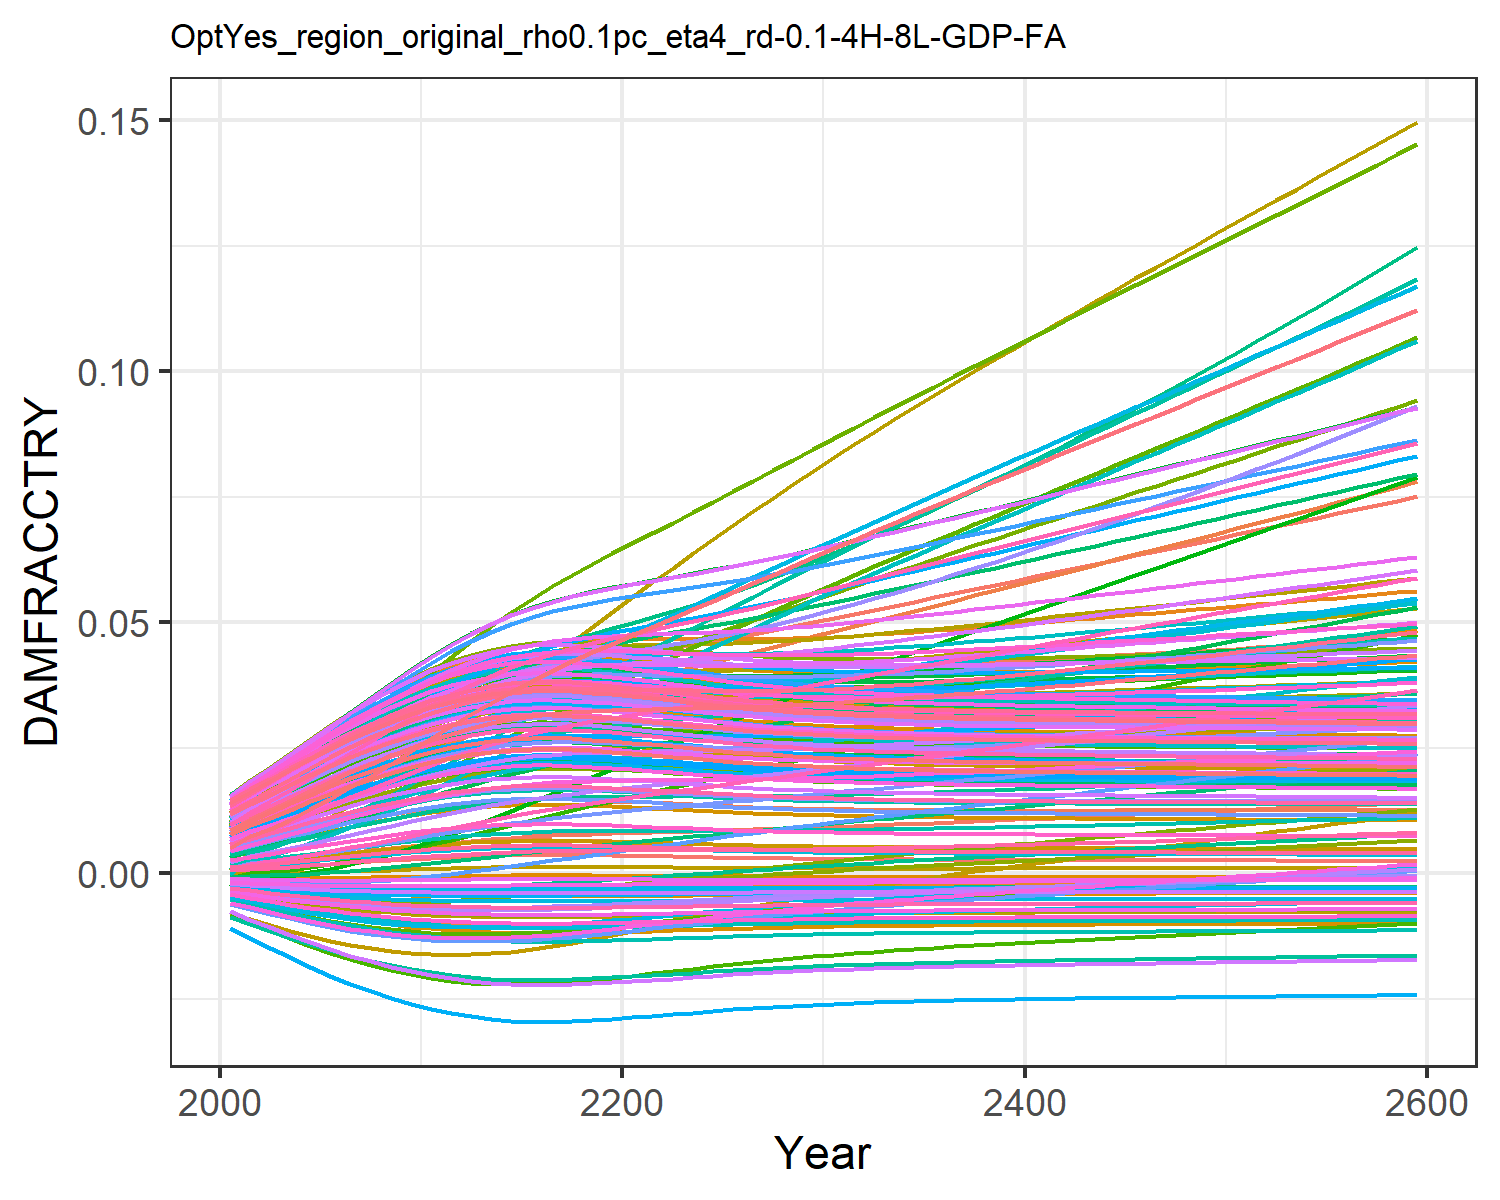

The table this chart was drawn from, first rows:
0.0004944558363300738, 0.009035041868853537, 0.0010779841660710774, 0.0127878253965087, 0.00461966740140384, -0.0036702585896140017, 0.005396870574371772, -0.004468618289771348, 0.0015197870186281555, 0.007712177554695604, -0.002175850673307704, 0.01452616220537947, 0.014177142238750337, 0.011646475765467606, -0.0008179012320524119, 0.01390162019000104, 0.012861461062364172, -0.0023375822918926628, -0.004484082233695831, 0.01275811598117009, 0.004026221859281131, 0.00963568972124365, 0.014346147544533642, 0.01391696621400593
0.0007213, 0.01154, 0.001574, 0.01559, 0.00555, -0.004316, 0.008096, -0.005253, 0.001935, 0.009241, -0.002428, 0.01742, 0.01691, 0.01388, -0.0008842, 0.01675, 0.01499, -0.002692, -0.005372, 0.01512, 0.004919, 0.01156, 0.01675, 0.01646
0.0009551, 0.01353, 0.001938, 0.01806, 0.006444, -0.004899, 0.009571, -0.005962, 0.002345, 0.0107, -0.002686, 0.01999, 0.01949, 0.01599, -0.0009251, 0.01934, 0.01699, -0.003004, -0.006181, 0.01734, 0.005777, 0.01337, 0.01901, 0.01885
0.001213, 0.01571, 0.002362, 0.02064, 0.00737, -0.005465, 0.01131, -0.006654, 0.002781, 0.01219, -0.00291, 0.02267, 0.02212, 0.01816, -0.0009447, 0.02201, 0.01902, -0.003295, -0.006977, 0.01961, 0.006668, 0.01523, 0.0213, 0.02129
0.001489, 0.01799, 0.002815, 0.02322, 0.008307, -0.005999, 0.01314, -0.007309, 0.003232, 0.01368, -0.0031, 0.02537, 0.02474, 0.02033, -0.0009422, 0.02468, 0.02103, -0.003557, -0.007738, 0.02186, 0.007568, 0.01708, 0.02356, 0.02371
0.001775, 0.02031, 0.003289, 0.02575, 0.009232, -0.00649, 0.01502, -0.007915, 0.003687, 0.01514, -0.003253, 0.02805, 0.02727, 0.02246, -0.0009187, 0.02729, 0.02297, -0.003785, -0.008448, 0.02403, 0.008456, 0.01887, 0.02575, 0.02605
0.002062, 0.02262, 0.003771, 0.02818, 0.01012, -0.00693, 0.01691, -0.00846, 0.004133, 0.01653, -0.003368, 0.03062, 0.02968, 0.02449, -0.0008773, 0.02977, 0.0248, -0.003977, -0.009094, 0.02609, 0.009309, 0.02058, 0.02781, 0.02826
0.002343, 0.02488, 0.004252, 0.03047, 0.01095, -0.007316, 0.01878, -0.00894, 0.004559, 0.01782, -0.003447, 0.03306, 0.0319, 0.0264, -0.0008223, 0.03208, 0.02649, -0.004134, -0.009669, 0.02799, 0.01011, 0.02217, 0.0297, 0.0303
0.002612, 0.02709, 0.004725, 0.0326, 0.01173, -0.00765, 0.02063, -0.009359, 0.004959, 0.019, -0.003495, 0.03535, 0.03393, 0.02817, -0.000758, 0.03422, 0.02802, -0.00426, -0.01018, 0.02972, 0.01085, 0.02362, 0.03142, 0.03216
0.002865, 0.02926, 0.005184, 0.03456, 0.01244, -0.007936, 0.02246, -0.009719, 0.005329, 0.02007, -0.003517, 0.03748, 0.03576, 0.02981, -0.0006886, 0.03618, 0.0294, -0.004358, -0.01062, 0.03128, 0.01153, 0.02494, 0.03296, 0.03384
0.003099, 0.03137, 0.005627, 0.03637, 0.01307, -0.00818, 0.02424, -0.01003, 0.005667, 0.02103, -0.003517, 0.03947, 0.03739, 0.0313, -0.0006174, 0.03795, 0.03062, -0.004434, -0.011, 0.03266, 0.01214, 0.02612, 0.03434, 0.03533
0.003294, 0.03329, 0.006034, 0.0379, 0.0136, -0.008369, 0.02596, -0.01027, 0.005946, 0.02182, -0.003497, 0.04117, 0.03871, 0.03257, -0.0005533, 0.03943, 0.03162, -0.004487, -0.0113, 0.03379, 0.01263, 0.0271, 0.03545, 0.03654
0.003454, 0.03503, 0.006413, 0.03918, 0.01403, -0.008516, 0.02765, -0.01046, 0.006174, 0.02245, -0.003463, 0.04263, 0.03978, 0.03365, -0.0004975, 0.04065, 0.03241, -0.004523, -0.01153, 0.03469, 0.01304, 0.02789, 0.03634, 0.03751
0.003581, 0.03663, 0.00676, 0.04026, 0.01437, -0.008627, 0.02929, -0.0106, 0.006353, 0.02294, -0.003419, 0.04386, 0.0406, 0.03455, -0.0004517, 0.04164, 0.03303, -0.004546, -0.01171, 0.03539, 0.01335, 0.02852, 0.03703, 0.03827
0.00367, 0.03807, 0.007066, 0.04111, 0.01461, -0.008702, 0.03083, -0.01069, 0.006478, 0.02328, -0.003369, 0.04488, 0.04118, 0.03526, -0.0004186, 0.04238, 0.03346, -0.004558, -0.01183, 0.03588, 0.01357, 0.02897, 0.0375, 0.03879
0.003716, 0.03934, 0.007323, 0.0417, 0.01474, -0.00874, 0.03225, -0.01074, 0.006542, 0.02345, -0.003315, 0.04563, 0.04147, 0.03576, -0.0004012, 0.04286, 0.03368, -0.004561, -0.0119, 0.03613, 0.01368, 0.02923, 0.03775, 0.03906
0.003721, 0.04042, 0.007534, 0.04205, 0.01477, -0.008744, 0.03357, -0.01075, 0.006549, 0.02347, -0.003259, 0.04613, 0.0415, 0.03606, -0.0003993, 0.04308, 0.0337, -0.004555, -0.0119, 0.03616, 0.0137, 0.02931, 0.03777, 0.0391
0.003694, 0.04136, 0.007707, 0.04221, 0.01471, -0.008721, 0.03479, -0.01072, 0.00651, 0.02337, -0.003201, 0.04644, 0.04132, 0.03621, -0.0004098, 0.04309, 0.03357, -0.004544, -0.01187, 0.03601, 0.01363, 0.02924, 0.03763, 0.03894
0.003642, 0.04218, 0.007852, 0.04223, 0.0146, -0.008679, 0.03593, -0.01066, 0.006439, 0.02317, -0.003142, 0.0466, 0.041, 0.03625, -0.000429, 0.04296, 0.03333, -0.004527, -0.0118, 0.03573, 0.0135, 0.02907, 0.03736, 0.03865
0.003577, 0.04293, 0.007979, 0.04216, 0.01445, -0.008623, 0.03703, -0.01059, 0.006347, 0.02292, -0.003082, 0.04667, 0.04058, 0.03622, -0.0004532, 0.04273, 0.03301, -0.004507, -0.01171, 0.03537, 0.01334, 0.02884, 0.03701, 0.03828
0.003504, 0.04361, 0.008096, 0.04203, 0.01429, -0.00856, 0.03809, -0.01051, 0.006244, 0.02264, -0.00302, 0.04667, 0.0401, 0.03616, -0.0004798, 0.04244, 0.03266, -0.004484, -0.0116, 0.03497, 0.01316, 0.02857, 0.03661, 0.03785
0.003426, 0.04428, 0.008207, 0.04187, 0.01411, -0.008491, 0.03913, -0.01042, 0.006134, 0.02234, -0.002958, 0.04665, 0.03959, 0.03609, -0.0005074, 0.04213, 0.03228, -0.004459, -0.01149, 0.03454, 0.01297, 0.02828, 0.03619, 0.0374
0.003346, 0.04494, 0.008315, 0.0417, 0.01392, -0.008418, 0.04014, -0.01033, 0.006021, 0.02202, -0.002894, 0.04661, 0.03906, 0.03601, -0.0005353, 0.04179, 0.03189, -0.004432, -0.01138, 0.03409, 0.01277, 0.02798, 0.03575, 0.03692
0.003266, 0.04562, 0.008421, 0.04152, 0.01373, -0.008343, 0.04114, -0.01023, 0.005906, 0.0217, -0.00283, 0.04657, 0.03852, 0.03594, -0.0005627, 0.04145, 0.03149, -0.004403, -0.01125, 0.03363, 0.01256, 0.02767, 0.0353, 0.03644
0.003187, 0.04631, 0.008528, 0.04135, 0.01354, -0.008268, 0.04213, -0.01014, 0.005795, 0.02139, -0.002765, 0.04655, 0.038, 0.03588, -0.0005887, 0.04111, 0.03109, -0.004374, -0.01114, 0.03319, 0.01236, 0.02737, 0.03485, 0.03596
0.003115, 0.04701, 0.008641, 0.0412, 0.01337, -0.008196, 0.04312, -0.01005, 0.005691, 0.0211, -0.0027, 0.04655, 0.0375, 0.03586, -0.0006122, 0.04081, 0.03072, -0.004346, -0.01102, 0.03277, 0.01218, 0.0271, 0.03444, 0.03552
0.003049, 0.04774, 0.008759, 0.04109, 0.01322, -0.00813, 0.04412, -0.009964, 0.005596, 0.02083, -0.002636, 0.04658, 0.03705, 0.03589, -0.000633, 0.04055, 0.03038, -0.004318, -0.01092, 0.03238, 0.01201, 0.02686, 0.03406, 0.03511
0.002991, 0.04849, 0.008885, 0.04103, 0.01309, -0.00807, 0.04513, -0.009888, 0.005512, 0.02059, -0.002573, 0.04666, 0.03664, 0.03596, -0.000651, 0.04033, 0.03008, -0.004293, -0.01082, 0.03204, 0.01186, 0.02665, 0.03372, 0.03475
0.00294, 0.04925, 0.009018, 0.041, 0.01297, -0.008016, 0.04614, -0.00982, 0.005438, 0.02038, -0.002511, 0.04678, 0.03628, 0.03607, -0.0006666, 0.04015, 0.02981, -0.004268, -0.01074, 0.03173, 0.01172, 0.02648, 0.03342, 0.03443
0.002895, 0.05004, 0.009158, 0.04101, 0.01288, -0.007968, 0.04717, -0.00976, 0.005373, 0.0202, -0.00245, 0.04693, 0.03597, 0.03623, -0.0006799, 0.04002, 0.02958, -0.004246, -0.01067, 0.03146, 0.0116, 0.02634, 0.03316, 0.03415
0.002856, 0.05085, 0.009303, 0.04106, 0.01279, -0.007926, 0.04821, -0.009707, 0.005316, 0.02003, -0.00239, 0.04711, 0.03569, 0.03643, -0.0006913, 0.03992, 0.02937, -0.004226, -0.0106, 0.03123, 0.0115, 0.02623, 0.03292, 0.03391
0.002822, 0.05166, 0.009451, 0.04113, 0.01273, -0.007889, 0.04924, -0.00966, 0.005267, 0.01989, -0.002332, 0.04732, 0.03545, 0.03665, -0.000701, 0.03986, 0.02919, -0.004207, -0.01054, 0.03102, 0.01141, 0.02614, 0.03272, 0.0337
0.002793, 0.05247, 0.0096, 0.04122, 0.01267, -0.007857, 0.05025, -0.009619, 0.005224, 0.01977, -0.002276, 0.04755, 0.03524, 0.03691, -0.0007093, 0.03982, 0.02903, -0.004189, -0.01049, 0.03084, 0.01133, 0.02608, 0.03254, 0.03351
0.002767, 0.05328, 0.009752, 0.04134, 0.01263, -0.007828, 0.05127, -0.009583, 0.005187, 0.01966, -0.002221, 0.0478, 0.03506, 0.03719, -0.0007165, 0.03981, 0.02889, -0.004174, -0.01045, 0.03069, 0.01127, 0.02604, 0.03239, 0.03335
0.002745, 0.0541, 0.009906, 0.04148, 0.01259, -0.007803, 0.05228, -0.009551, 0.005154, 0.01957, -0.002168, 0.04806, 0.0349, 0.03749, -0.0007227, 0.03981, 0.02877, -0.004159, -0.01041, 0.03055, 0.01121, 0.02601, 0.03226, 0.03321
0.002725, 0.05493, 0.01006, 0.04163, 0.01256, -0.007781, 0.05329, -0.009523, 0.005125, 0.01948, -0.002115, 0.04834, 0.03475, 0.03782, -0.000728, 0.03984, 0.02867, -0.004145, -0.01038, 0.03043, 0.01115, 0.026, 0.03214, 0.03309
0.002708, 0.05575, 0.01022, 0.04179, 0.01254, -0.007761, 0.05431, -0.009499, 0.0051, 0.01941, -0.002064, 0.04863, 0.03463, 0.03816, -0.0007328, 0.03988, 0.02858, -0.004132, -0.01035, 0.03032, 0.01111, 0.026, 0.03203, 0.03299
0.002692, 0.05659, 0.01038, 0.04197, 0.01252, -0.007743, 0.05533, -0.009476, 0.005077, 0.01934, -0.002012, 0.04893, 0.03452, 0.03852, -0.0007369, 0.03993, 0.02849, -0.00412, -0.01032, 0.03023, 0.01107, 0.02601, 0.03194, 0.03289
0.002679, 0.05742, 0.01054, 0.04216, 0.01251, -0.007727, 0.05635, -0.009456, 0.005057, 0.01929, -0.001962, 0.04924, 0.03441, 0.03889, -0.0007407, 0.04, 0.02842, -0.004109, -0.01029, 0.03014, 0.01103, 0.02603, 0.03185, 0.03281
0.002666, 0.05826, 0.01071, 0.04235, 0.0125, -0.007713, 0.05737, -0.009438, 0.005038, 0.01923, -0.001911, 0.04956, 0.03432, 0.03927, -0.000744, 0.04007, 0.02835, -0.004098, -0.01027, 0.03007, 0.011, 0.02606, 0.03178, 0.03273
0.002654, 0.05909, 0.01087, 0.04255, 0.0125, -0.007699, 0.05839, -0.009421, 0.005021, 0.01918, -0.001861, 0.04988, 0.03424, 0.03967, -0.0007471, 0.04015, 0.02829, -0.004087, -0.01025, 0.02999, 0.01096, 0.0261, 0.0317, 0.03266
0.002644, 0.05993, 0.01104, 0.04276, 0.01249, -0.007686, 0.05941, -0.009405, 0.005005, 0.01914, -0.001811, 0.0502, 0.03416, 0.04007, -0.0007499, 0.04023, 0.02823, -0.004077, -0.01023, 0.02993, 0.01094, 0.02614, 0.03164, 0.0326
0.002634, 0.06077, 0.0112, 0.04297, 0.01249, -0.007675, 0.06043, -0.00939, 0.00499, 0.01909, -0.001762, 0.05053, 0.03408, 0.04049, -0.0007526, 0.04032, 0.02817, -0.004067, -0.01021, 0.02986, 0.01091, 0.02618, 0.03158, 0.03254
0.002624, 0.06161, 0.01137, 0.04318, 0.01249, -0.007663, 0.06146, -0.009376, 0.004976, 0.01905, -0.001712, 0.05086, 0.03401, 0.04091, -0.0007551, 0.04042, 0.02812, -0.004057, -0.0102, 0.0298, 0.01088, 0.02623, 0.03152, 0.03249
0.002615, 0.06245, 0.01154, 0.0434, 0.0125, -0.007653, 0.06249, -0.009362, 0.004963, 0.01901, -0.001663, 0.0512, 0.03395, 0.04134, -0.0007574, 0.04051, 0.02807, -0.004047, -0.01018, 0.02975, 0.01086, 0.02628, 0.03146, 0.03244
0.002606, 0.06329, 0.0117, 0.04362, 0.0125, -0.007642, 0.06351, -0.009349, 0.00495, 0.01897, -0.001614, 0.05153, 0.03388, 0.04177, -0.0007597, 0.04061, 0.02802, -0.004038, -0.01016, 0.02969, 0.01083, 0.02634, 0.03141, 0.03239
0.002597, 0.06413, 0.01187, 0.04384, 0.01251, -0.007632, 0.06454, -0.009336, 0.004937, 0.01894, -0.001564, 0.05186, 0.03382, 0.04221, -0.0007619, 0.04071, 0.02798, -0.004028, -0.01015, 0.02964, 0.01081, 0.02639, 0.03136, 0.03234
0.002589, 0.06496, 0.01204, 0.04407, 0.01251, -0.007622, 0.06557, -0.009324, 0.004925, 0.0189, -0.001515, 0.0522, 0.03375, 0.04266, -0.000764, 0.04081, 0.02793, -0.004019, -0.01013, 0.02959, 0.01079, 0.02645, 0.0313, 0.03229
0.002581, 0.0658, 0.01221, 0.04429, 0.01252, -0.007612, 0.0666, -0.009311, 0.004913, 0.01886, -0.001466, 0.05254, 0.03369, 0.04311, -0.0007661, 0.04092, 0.02789, -0.00401, -0.01012, 0.02954, 0.01076, 0.02652, 0.03125, 0.03224
0.002573, 0.06664, 0.01238, 0.04452, 0.01253, -0.007602, 0.06763, -0.009299, 0.004901, 0.01883, -0.001416, 0.05287, 0.03363, 0.04357, -0.0007682, 0.04102, 0.02784, -0.004, -0.0101, 0.02948, 0.01074, 0.02658, 0.0312, 0.0322
0.002564, 0.06748, 0.01255, 0.04474, 0.01254, -0.007592, 0.06867, -0.009287, 0.004888, 0.01879, -0.001367, 0.05321, 0.03357, 0.04403, -0.0007703, 0.04113, 0.0278, -0.003991, -0.01009, 0.02943, 0.01072, 0.02664, 0.03115, 0.03215
0.002556, 0.06832, 0.01272, 0.04497, 0.01254, -0.007583, 0.0697, -0.009275, 0.004876, 0.01876, -0.001317, 0.05355, 0.03351, 0.0445, -0.0007723, 0.04123, 0.02776, -0.003982, -0.01007, 0.02938, 0.0107, 0.02671, 0.0311, 0.03211
0.002548, 0.06916, 0.0129, 0.0452, 0.01255, -0.007573, 0.07074, -0.009262, 0.004864, 0.01872, -0.001267, 0.05388, 0.03345, 0.04497, -0.0007743, 0.04134, 0.02771, -0.003972, -0.01006, 0.02933, 0.01068, 0.02678, 0.03105, 0.03206
0.00254, 0.07, 0.01307, 0.04543, 0.01256, -0.007563, 0.07178, -0.00925, 0.004852, 0.01869, -0.001217, 0.05422, 0.03339, 0.04545, -0.0007763, 0.04145, 0.02767, -0.003963, -0.01004, 0.02928, 0.01065, 0.02684, 0.031, 0.03202
0.002532, 0.07084, 0.01324, 0.04566, 0.01257, -0.007553, 0.07282, -0.009237, 0.00484, 0.01865, -0.001167, 0.05456, 0.03333, 0.04593, -0.0007784, 0.04155, 0.02762, -0.003953, -0.01003, 0.02923, 0.01063, 0.02691, 0.03095, 0.03197
0.002524, 0.07168, 0.01341, 0.04589, 0.01258, -0.007543, 0.07387, -0.009225, 0.004828, 0.01862, -0.001117, 0.0549, 0.03327, 0.04642, -0.0007804, 0.04166, 0.02758, -0.003943, -0.01001, 0.02918, 0.01061, 0.02698, 0.0309, 0.03193
0.002516, 0.07252, 0.01359, 0.04612, 0.01259, -0.007533, 0.07491, -0.009212, 0.004816, 0.01858, -0.001067, 0.05523, 0.03321, 0.04691, -0.0007824, 0.04177, 0.02753, -0.003934, -0.009997, 0.02913, 0.01059, 0.02705, 0.03085, 0.03188
0.002507, 0.07336, 0.01376, 0.04635, 0.0126, -0.007523, 0.07596, -0.0092, 0.004804, 0.01854, -0.001016, 0.05557, 0.03314, 0.0474, -0.0007844, 0.04187, 0.02749, -0.003924, -0.009982, 0.02907, 0.01056, 0.02713, 0.0308, 0.03183
0.002499, 0.07421, 0.01394, 0.04659, 0.01261, -0.007513, 0.07701, -0.009187, 0.004791, 0.01851, -0.0009655, 0.05591, 0.03308, 0.0479, -0.0007865, 0.04198, 0.02744, -0.003914, -0.009966, 0.02902, 0.01054, 0.0272, 0.03075, 0.03179
0.00249, 0.07505, 0.01412, 0.04682, 0.01262, -0.007502, 0.07807, -0.009174, 0.004779, 0.01847, -0.0009145, 0.05625, 0.03302, 0.0484, -0.0007885, 0.04209, 0.0274, -0.003904, -0.009951, 0.02897, 0.01052, 0.02727, 0.0307, 0.03174
